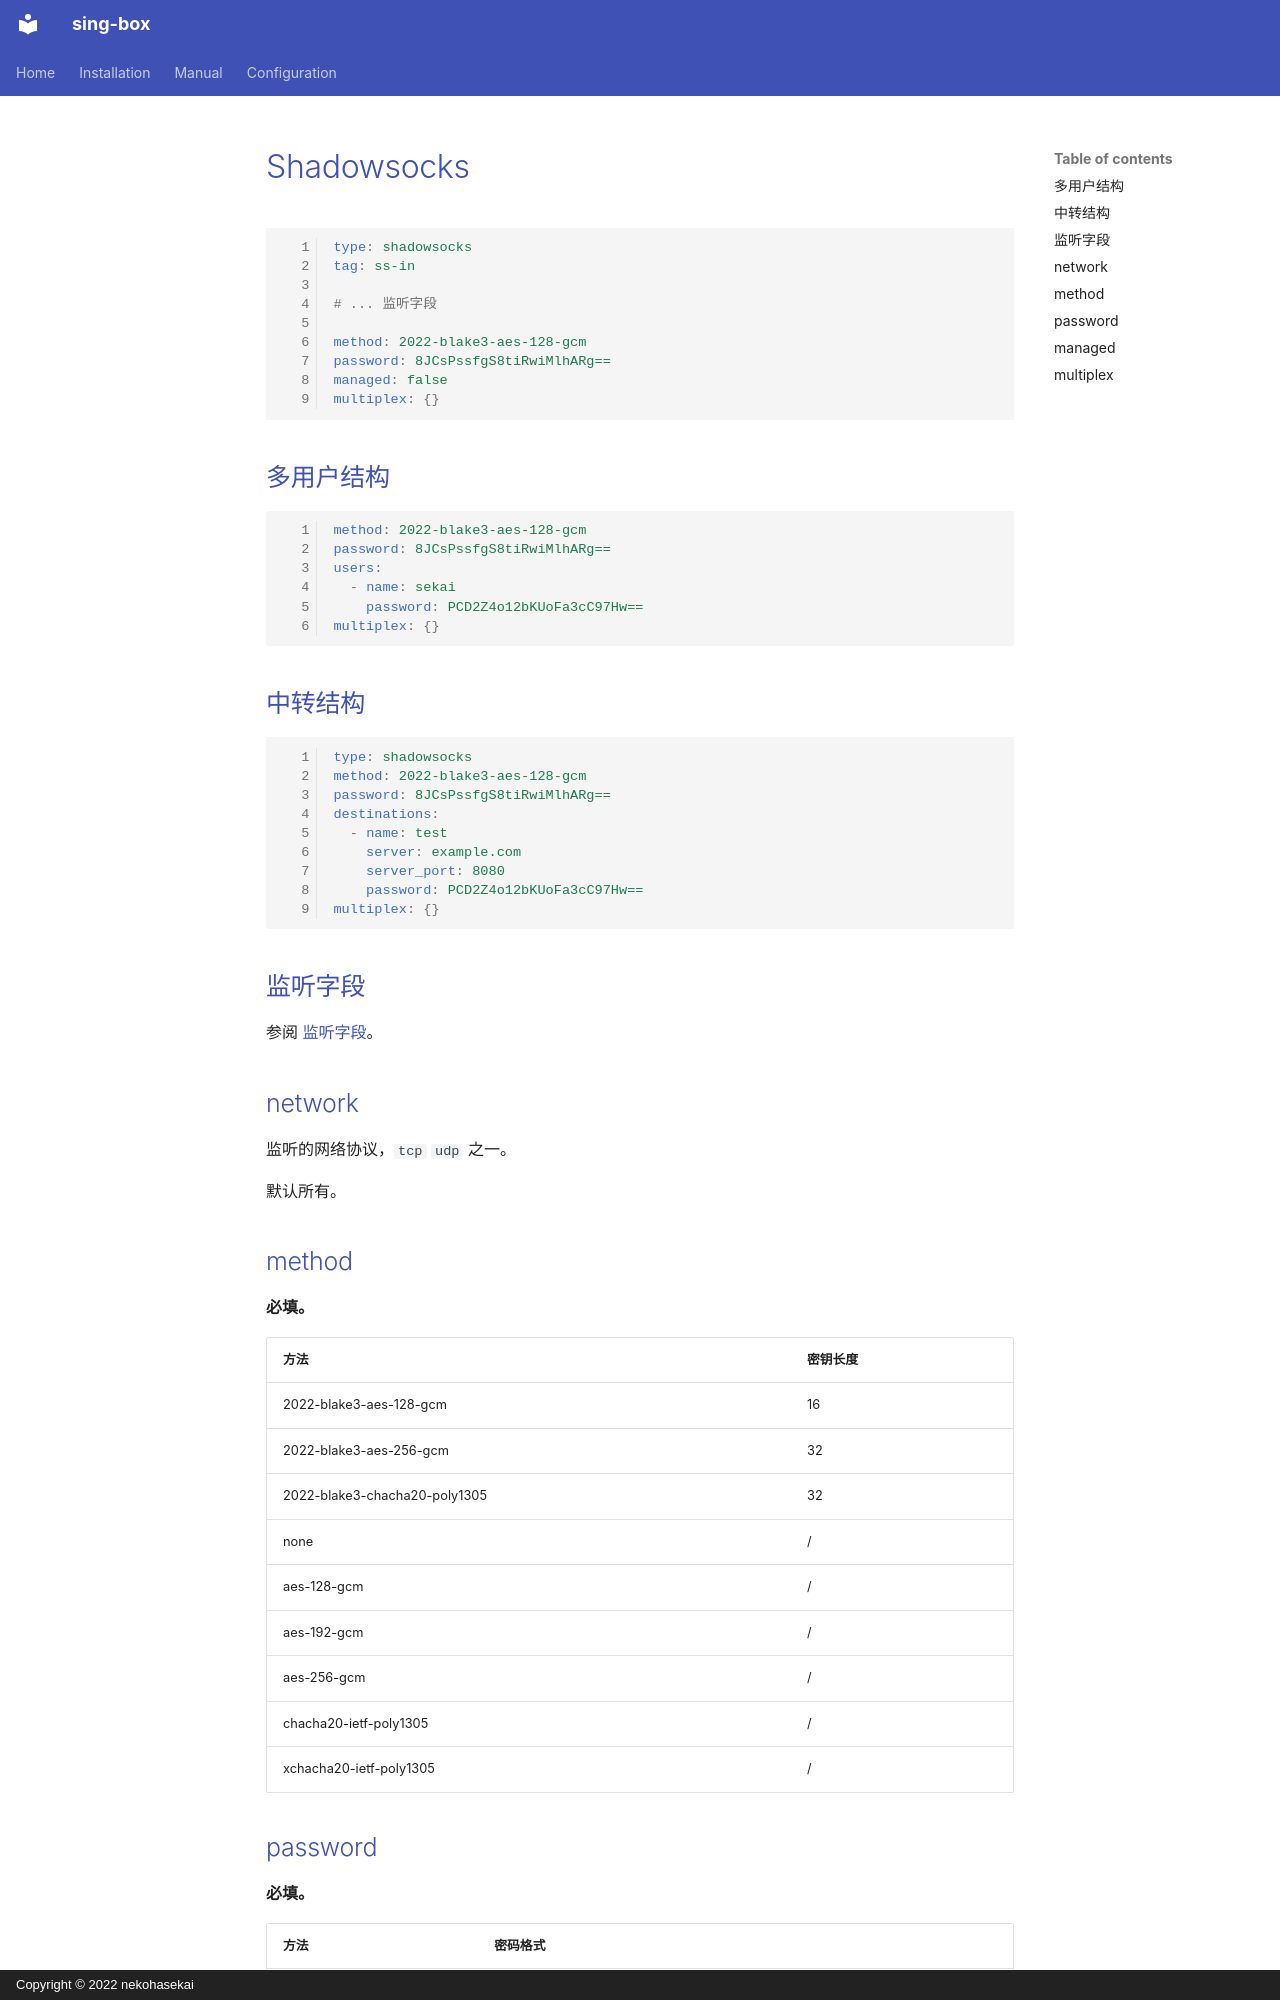

repository: Acheirial/sing-box · page: configuration/inbound/shadowsocks.zh/index.html · generator: mkdocs · copyright: Copyright © 2022 nekohasekai

# Shadowsocks

```{.yaml linenums="1"}
type: shadowsocks
tag: ss-in

# ... 监听字段

method: 2022-blake3-aes-128-gcm
password: 8JCsPssfgS8tiRwiMlhARg==
managed: false
multiplex: {}
```

## 多用户结构

```{.yaml linenums="1"}
method: 2022-blake3-aes-128-gcm
password: 8JCsPssfgS8tiRwiMlhARg==
users:
  - name: sekai
    password: PCD2Z4o12bKUoFa3cC97Hw==
multiplex: {}
```

## 中转结构

```{.yaml linenums="1"}
type: shadowsocks
method: 2022-blake3-aes-128-gcm
password: 8JCsPssfgS8tiRwiMlhARg==
destinations:
  - name: test
    server: example.com
    server_port: 8080
    password: PCD2Z4o12bKUoFa3cC97Hw==
multiplex: {}
```

## 监听字段

参阅 [监听字段](/zh/configuration/shared/listen/)。

## network

监听的网络协议，`tcp` `udp` 之一。

默认所有。

## method

**必填。**

| 方法                            | 密钥长度 |
|-------------------------------|------|
| 2022-blake3-aes-128-gcm       | 16   |
| 2022-blake3-aes-256-gcm       | 32   |
| 2022-blake3-chacha20-poly1305 | 32   |
| none                          | /    |
| aes-128-gcm                   | /    |
| aes-192-gcm                   | /    |
| aes-256-gcm                   | /    |
| chacha20-ietf-poly1305        | /    |
| xchacha20-ietf-poly1305       | /    |
